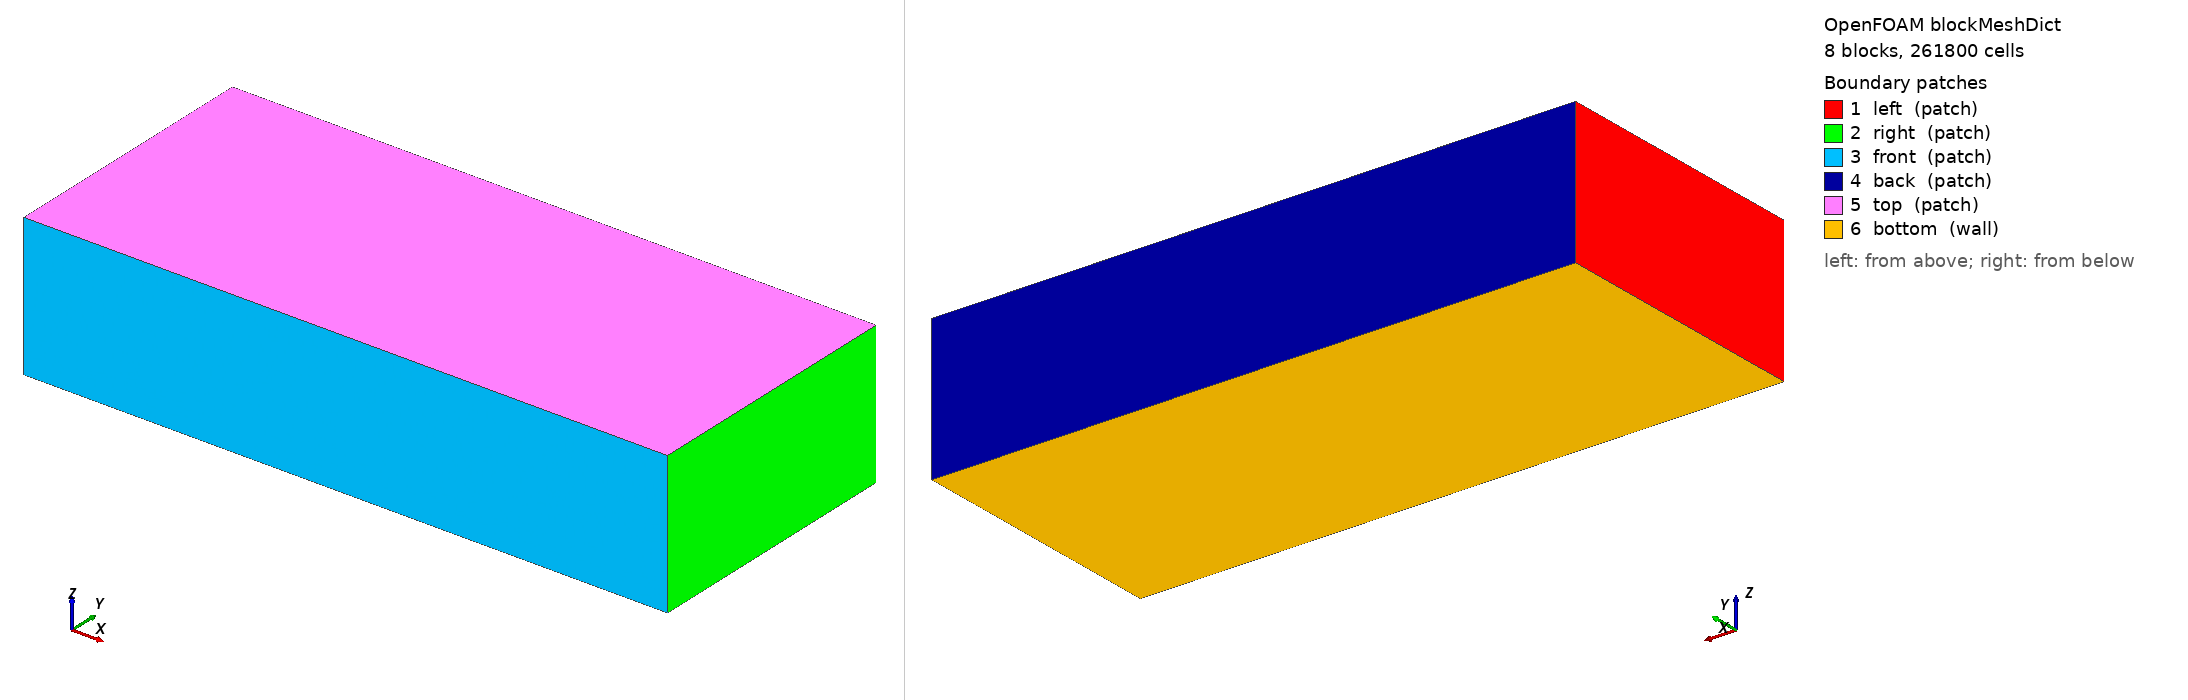

OpenFOAM case: the mesh blockMesh builds from blockMeshDict, 8 block(s), 261800 cells. Boundary patches (legend numbers): 1 left (patch), 2 right (patch), 3 front (patch), 4 back (patch), 5 top (patch), 6 bottom (wall). Left view from above one corner, right view from below the opposite corner. Boundary conditions: 10 field file(s) under 0/ or 0.orig/; 6 of 6 drawn patches have an entry in a shipped field file.

=== system/blockMeshDict ===
/*--------------------------------*- C++ -*----------------------------------*\
| =========                 |                                                 |
| \\      /  F ield         | OpenFOAM: The Open Source CFD Toolbox           |
|  \\    /   O peration     | Version:  v2312                                 |
|   \\  /    A nd           | Web:      www.openfoam.com                      |
|    \\/     M anipulation  |                                                 |
\*---------------------------------------------------------------------------*/
FoamFile
{
    version     2.0;
    format      ascii;
    class       dictionary;
    object      blockMeshDict;
}
// * * * * * * * * * * * * * * * * * * * * * * * * * * * * * * * * * * * * * //

scale 1.0;

// ======================  USER PARAMETERS (fully parameterized)  ======================
xmin            -150;   // x min (m)  → LEFT
xmax             40;    // x max (m)  → RIGHT
ymin             -40;   // y min (m)  → FRONT
ymax              40;   // y max (m)  → BACK
zmin               0;   // z min (m)  → BOTTOM (WALL)
zmax              42;   // z max (m)  → TOP

xRef               0;   // x-location of finest mesh (vent position)
yRef               0;   // y-location of finest mesh
zRef               7;   // z-location of finest mesh

gradingFactor      3;   // desired grading ratio (>1)

// Number of cells in each direction (adjust for your resolution)
nCellsXLeft       60;   // left of xRef (-150 → 0)
nCellsXRight      25;   // right of xRef (0 → 40)
nCellsYNeg        35;   // negative y (-40 → 0)  → FRONT
nCellsYPos        35;   // positive y (0 → 40)   → BACK
nCellsZBottom     9;   // bottom of zRef (0 → 7)
nCellsZTop        35;   // top of zRef (7 → 42)

// Grading values (automatically derived)
gradingTowards  0.5;    // cells get smaller towards refinement point
gradingAway     2.0;    // cells get larger away from refinement point
// =================================================================================

// ======================  VERTICES (27 points)  ======================
vertices
(
    // z = zmin
    ($xmin $ymin $zmin)   // 0
    ($xRef $ymin $zmin)   // 1
    ($xmax $ymin $zmin)   // 2
    ($xmin $yRef $zmin)   // 3
    ($xRef $yRef $zmin)   // 4
    ($xmax $yRef $zmin)   // 5
    ($xmin $ymax $zmin)   // 6
    ($xRef $ymax $zmin)   // 7
    ($xmax $ymax $zmin)   // 8

    // z = zRef
    ($xmin $ymin $zRef)   // 9
    ($xRef $ymin $zRef)   // 10
    ($xmax $ymin $zRef)   // 11
    ($xmin $yRef $zRef)   // 12
    ($xRef $yRef $zRef)   // 13   ← finest point
    ($xmax $yRef $zRef)   // 14
    ($xmin $ymax $zRef)   // 15
    ($xRef $ymax $zRef)   // 16
    ($xmax $ymax $zRef)   // 17

    // z = zmax
    ($xmin $ymin $zmax)   // 18
    ($xRef $ymin $zmax)   // 19
    ($xmax $ymin $zmax)   // 20
    ($xmin $yRef $zmax)   // 21
    ($xRef $yRef $zmax)   // 22
    ($xmax $yRef $zmax)   // 23
    ($xmin $ymax $zmax)   // 24
    ($xRef $ymax $zmax)   // 25
    ($xmax $ymax $zmax)   // 26
);

// ======================  BLOCKS (8 blocks with grading)  ======================
blocks
(
    hex (0 1 4 3 9 10 13 12) ($nCellsXLeft $nCellsYNeg $nCellsZBottom) simpleGrading ($gradingTowards $gradingTowards $gradingTowards)
    hex (1 2 5 4 10 11 14 13) ($nCellsXRight $nCellsYNeg $nCellsZBottom) simpleGrading ($gradingAway $gradingTowards $gradingTowards)
    hex (3 4 7 6 12 13 16 15) ($nCellsXLeft $nCellsYPos $nCellsZBottom) simpleGrading ($gradingTowards $gradingAway $gradingTowards)
    hex (4 5 8 7 13 14 17 16) ($nCellsXRight $nCellsYPos $nCellsZBottom) simpleGrading ($gradingAway $gradingAway $gradingTowards)
    hex (9 10 13 12 18 19 22 21) ($nCellsXLeft $nCellsYNeg $nCellsZTop) simpleGrading ($gradingTowards $gradingTowards $gradingAway)
    hex (10 11 14 13 19 20 23 22) ($nCellsXRight $nCellsYNeg $nCellsZTop) simpleGrading ($gradingAway $gradingTowards $gradingAway)
    hex (12 13 16 15 21 22 25 24) ($nCellsXLeft $nCellsYPos $nCellsZTop) simpleGrading ($gradingTowards $gradingAway $gradingAway)
    hex (13 14 17 16 22 23 26 25) ($nCellsXRight $nCellsYPos $nCellsZTop) simpleGrading ($gradingAway $gradingAway $gradingAway)
);

// ======================  BOUNDARIES (now split as requested)  ======================
boundary
(
    left    // x = xmin → open
    {
        type patch;
        faces
        (
            (0 3 12 9)
            (3 6 15 12)
            (9 12 21 18)
            (12 15 24 21)
        );
    }

    right   // x = xmax → open
    {
        type patch;
        faces
        (
            (2 5 14 11)
            (5 8 17 14)
            (11 14 23 20)
            (14 17 26 23)
        );
    }

    front   // y = ymin → open
    {
        type patch;
        faces
        (
            (0 1 10 9)
            (1 2 11 10)
            (9 10 19 18)
            (10 11 20 19)
        );
    }

    back    // y = ymax → open
    {
        type patch;
        faces
        (
            (6 7 16 15)
            (7 8 17 16)
            (15 16 25 24)
            (16 17 26 25)
        );
    }

    top     // z = zmax → open
    {
        type patch;
        faces
        (
            (18 19 22 21)
            (19 20 23 22)
            (21 22 25 24)
            (22 23 26 25)
        );
    }

    bottom  // z = zmin → WALL
    {
        type wall;
        faces
        (
            (0 1 4 3)
            (1 2 5 4)
            (3 4 7 6)
            (4 5 8 7)
        );
    }
);

// ************************************************************************* //


=== system/controlDict ===
/*--------------------------------*- C++ -*----------------------------------*\
| =========                 |                                                 |
| \\      /  F ield         | OpenFOAM: The Open Source CFD Toolbox           |
|  \\    /   O peration     | Version:  v2406                                 |
|   \\  /    A nd           | Website:  www.openfoam.com                      |
|    \\/     M anipulation  |                                                 |
\*---------------------------------------------------------------------------*/
FoamFile
{
    version     2.0;
    format      ascii;
    class       dictionary;
    location    "system";
    object      controlDict;
}
// * * * * * * * * * * * * * * * * * * * * * * * * * * * * * * * * * * * * * //

application     reactingFoam;

startFrom       startTime;

startTime       0;

endTime         2;

stopAt          endTime; //writeNow; 

deltaT          1e-7; //0.01; // Adjust based on CFL for 6.5 m/s
//maxDeltaT       5e-7;    // cap to avoid jumpy growth

writeControl    adjustableRunTime;  //timeStep;

writeInterval   0.1;

purgeWrite      10;//0;

writeFormat     binary; //ascii;

writePrecision  6;

writeCompression off;

timeFormat      general;

timePrecision   6;

runTimeModifiable yes;

adjustTimeStep  yes;

maxCo           0.2; //1;

functions
{

    CourantNo
    {
        type            CourantNo;
        libs            ("libutilityFunctionObjects.so");
        writeControl    timeStep;
        writeInterval   1;
    }
    
    probes_H2_vertical
    {
        type            probes;
        libs            (sampling);
        writeControl    runTime;//writeTime;
        writeInterval   0.1;
        probeLocations
        (
            (0 0 7.1) // x=0.45 m (5 cm from right wall)
            (0 0 7.20)  
            (0 0 7.3)
            (0 0 7.40)
            (0 0 7.5)
            (0 0 7.60)
            (0 0 7.7)
            (0 0 7.80)
            (0 0 7.9)
            (0 0 8.00)
            (0 0 8.1)
            (0 0 8.15)
            (0 0 8.20)
            (0 0 8.25)
            (0 0 8.3)
        );
        fields          (H2);
    }


    myResiduals
    {
        type            solverInfo;
        libs            ("libutilityFunctionObjects.so");

        executeControl  timeStep;
        executeInterval 100;      // Sample less frequently

        writeControl    timeStep;
        writeInterval   100;      // Write every 100 timesteps
                                  
        // List the fields to monitor (add more as needed)
        fields          (p U k epsilon h H2);

        // Optional: Set to 'yes' to also output residual fields to time directories
        // writeResidualFields yes;

        // Optional: Control when to execute (defaults to timeStep if unspecified)
        // executeControl  timeStep;
        // executeInterval 1;
    }
}
// ************************************************************************* //


=== 0.orig/U ===
/*--------------------------------*- C++ -*----------------------------------*\
| =========                 |                                                 |
| \\      /  F ield         | OpenFOAM: The Open Source CFD Toolbox           |
|  \\    /   O peration     | Version:  v2406                                 |
|   \\  /    A nd           | Website:  www.openfoam.com                      |
|    \\/     M anipulation  |                                                 |
\*---------------------------------------------------------------------------*/
FoamFile
{
    version     2.0;
    format      ascii;
    class       volVectorField;
    object      U;
}
// * * * * * * * * * * * * * * * * * * * * * * * * * * * * * * * * * * * * * //

dimensions      [0 1 -1 0 0 0 0];
internalField   uniform (0 0 0);

boundaryField
{
    right
    {
        type            pressureInletOutletVelocity;
        value           $internalField;
        phi             phi;
    }
    left
    {
        type            pressureInletOutletVelocity;
        value           $internalField;
        phi             phi;
    }
    front
    {
        type            pressureInletOutletVelocity;
        value           $internalField;
        phi             phi;
    }
    back
    {
        type            pressureInletOutletVelocity;
        value           $internalField;
        phi             phi;
    }
    top
    {
        type            pressureInletOutletVelocity;
        value           $internalField;
        phi             phi;
    }
    bottom
    {
        type            noSlip;
    }
    bunkering-boat_m
    {
        type            noSlip;
    }
    bunkering-quay_m
    {
        type            noSlip;
    }
    nozzle_holder_wall
    {
        type            noSlip;
    }
    nozzle
    {
        type            codedFixedValue;
        value           uniform (0 0 0);     // dummy

        name    rampInletVelocity;

        code
        #{
            const fvPatch& patch = this->patch();
            const scalar t = this->db().time().value();

            // User parameters:
            const scalar Umax = 20; //1630;         // final velocity
            const scalar t_ramp = 0.01;       // ramp time (seconds)

            scalar scale = min(1.0, t / t_ramp);

            forAll(patch, faceI)
            {
                // direction assumed x-axis, adjust to your nozzle direction
                operator[](faceI) = vector(Umax * scale, 0, 0);
            }
        #};
    }
}
// ************************************************************************* //


=== 0.orig/p ===
/*--------------------------------*- C++ -*----------------------------------*\
| =========                 |                                                 |
| \\      /  F ield         | OpenFOAM: The Open Source CFD Toolbox           |
|  \\    /   O peration     | Version:  v2406                                 |
|   \\  /    A nd           | Website:  www.openfoam.com                      |
|    \\/     M anipulation  |                                                 |
\*---------------------------------------------------------------------------*/
FoamFile
{
    version     2.0;
    format      ascii;
    class       volScalarField;
    object      p;
}
// * * * * * * * * * * * * * * * * * * * * * * * * * * * * * * * * * * * * * //

dimensions      [1 -1 -2 0 0 0 0];
internalField   uniform 101325;

boundaryField
{
    right
    {
        type            zeroGradient; 
    }        
    left                
    {
        type            zeroGradient; 
    }        
    front               
    {
        type            zeroGradient; 
    }        
    back                
    {
        type            totalPressure; //waveTransmissive;
        p0              uniform 101325;
        gamma       1.4;
        U           U;
        rho         rho;
        psi         thermo:psi;
        value       uniform 101325;
    }        
    top                 
    {
        type            zeroGradient; 
    }        
    bottom             { type zeroGradient; }
    bunkering-boat_m   { type zeroGradient; }
    bunkering-quay_m   { type zeroGradient; }
    nozzle_holder_wall { type zeroGradient; }
    nozzle             { type zeroGradient; }
}
// ************************************************************************* //


=== 0.orig/p_waveTransmissive ===
/*--------------------------------*- C++ -*----------------------------------*\
| =========                 |                                                 |
| \\      /  F ield         | OpenFOAM: The Open Source CFD Toolbox           |
|  \\    /   O peration     | Version:  v2406                                 |
|   \\  /    A nd           | Website:  www.openfoam.com                      |
|    \\/     M anipulation  |                                                 |
\*---------------------------------------------------------------------------*/
FoamFile
{
    version     2.0;
    format      ascii;
    class       volScalarField;
    object      p;
}
// * * * * * * * * * * * * * * * * * * * * * * * * * * * * * * * * * * * * * //

dimensions      [1 -1 -2 0 0 0 0];
internalField   uniform 101325;

boundaryField
{
    right
    {
        type            waveTransmissive;
        field           p;
        psi             thermo:psi;
        gamma           1.4;
        fieldInf        101325;
        lInf            5.0; //10.0 length scale over which pressure waves decay
        phi             phi;
        rho             rho;
        value           uniform 101325;
    }        
    left                
    {
        type            waveTransmissive;
        field           p;
        psi             thermo:psi;
        gamma           1.4;
        fieldInf        101325;
        lInf            5.0; //10.0 length scale over which pressure waves decay
        phi             phi;
        rho             rho;
        value           uniform 101325;
    }        
    front               
    {
        type            waveTransmissive;
        field           p;
        psi             thermo:psi;
        gamma           1.4;
        fieldInf        101325;
        lInf            5.0; //10.0 length scale over which pressure waves decay
        phi             phi;
        rho             rho;
        value           uniform 101325;
    }        
    back                
    {
        type            totalPressure; //waveTransmissive;
        p0              uniform 101325;
        gamma       1.4;
        U           U;
        rho         rho;
        psi         thermo:psi;
        value       uniform 101325;
/*
        field           p;
        psi             thermo:psi;
        gamma           1.4;
        fieldInf        101325;
        lInf            5.0; //10.0 length scale over which pressure waves decay
        phi             phi;
        rho             rho;
        value           uniform 101325;
*/        
    }        
    top                 
    {
        type            waveTransmissive;
        field           p;
        psi             thermo:psi;
        gamma           1.4;
        fieldInf        101325;
        lInf            5.0; //10.0 length scale over which pressure waves decay
        phi             phi;
        rho             rho;
        value           uniform 101325;
    }        
    bottom             { type zeroGradient; }
    bunkering-boat_m   { type zeroGradient; }
    bunkering-quay_m   { type zeroGradient; }
    nozzle_holder_wall { type zeroGradient; }
    nozzle             { type zeroGradient; }
}
// ************************************************************************* //


=== 0/H2 ===
/*--------------------------------*- C++ -*----------------------------------*\
| =========                 |                                                 |
| \\      /  F ield         | OpenFOAM: The Open Source CFD Toolbox           |
|  \\    /   O peration     | Version:  2406                                  |
|   \\  /    A nd           | Website:  www.openfoam.com                      |
|    \\/     M anipulation  |                                                 |
\*---------------------------------------------------------------------------*/
FoamFile
{
    version     2.0;
    format      binary;
    arch        "LSB;label=32;scalar=64";
    class       volScalarField;
    location    "0";
    object      H2;
}
// * * * * * * * * * * * * * * * * * * * * * * * * * * * * * * * * * * * * * //

dimensions      [0 0 0 0 0 0 0];

internalField   uniform 0;

boundaryField
{
    left
    {
        type            inletOutlet;
        inletValue      uniform 0;
        value           uniform 0;
    }
    right
    {
        type            inletOutlet;
        inletValue      uniform 0;
        value           uniform 0;
    }
    front
    {
        type            inletOutlet;
        inletValue      uniform 0;
        value           uniform 0;
    }
    back
    {
        type            inletOutlet;
        inletValue      uniform 0;
        value           uniform 0;
    }
    top
    {
        type            inletOutlet;
        inletValue      uniform 0;
        value           uniform 0;
    }
    bottom
    {
        type            zeroGradient;
    }
    bunkering-boat_m
    {
        type            zeroGradient;
    }
    bunkering-quay_m
    {
        type            zeroGradient;
    }
    nozzle
    {
        type            fixedValue;
        value           uniform 1;
    }
    nozzle_holder_wall
    {
        type            zeroGradient;
    }
}


// ************************************************************************* //


=== 0/T ===
/*--------------------------------*- C++ -*----------------------------------*\
| =========                 |                                                 |
| \\      /  F ield         | OpenFOAM: The Open Source CFD Toolbox           |
|  \\    /   O peration     | Version:  2406                                  |
|   \\  /    A nd           | Website:  www.openfoam.com                      |
|    \\/     M anipulation  |                                                 |
\*---------------------------------------------------------------------------*/
FoamFile
{
    version     2.0;
    format      binary;
    arch        "LSB;label=32;scalar=64";
    class       volScalarField;
    location    "0";
    object      T;
}
// * * * * * * * * * * * * * * * * * * * * * * * * * * * * * * * * * * * * * //

dimensions      [0 0 0 1 0 0 0];

internalField   uniform 300;

boundaryField
{
    left
    {
        type            inletOutlet;
        inletValue      uniform 300;
        value           uniform 300;
    }
    right
    {
        type            inletOutlet;
        inletValue      uniform 300;
        value           uniform 300;
    }
    front
    {
        type            inletOutlet;
        inletValue      uniform 300;
        value           uniform 300;
    }
    back
    {
        type            inletOutlet;
        inletValue      uniform 300;
        value           uniform 300;
    }
    top
    {
        type            inletOutlet;
        inletValue      uniform 300;
        value           uniform 300;
    }
    bottom
    {
        type            zeroGradient;
    }
    bunkering-boat_m
    {
        type            zeroGradient;
    }
    bunkering-quay_m
    {
        type            zeroGradient;
    }
    nozzle
    {
        type            fixedValue;
        value           uniform 300;
    }
    nozzle_holder_wall
    {
        type            zeroGradient;
    }
}


// ************************************************************************* //


=== 0/U ===
/*--------------------------------*- C++ -*----------------------------------*\
| =========                 |                                                 |
| \\      /  F ield         | OpenFOAM: The Open Source CFD Toolbox           |
|  \\    /   O peration     | Version:  2406                                  |
|   \\  /    A nd           | Website:  www.openfoam.com                      |
|    \\/     M anipulation  |                                                 |
\*---------------------------------------------------------------------------*/
FoamFile
{
    version     2.0;
    format      binary;
    arch        "LSB;label=32;scalar=64";
    class       volVectorField;
    location    "0";
    object      U;
}
// * * * * * * * * * * * * * * * * * * * * * * * * * * * * * * * * * * * * * //

dimensions      [0 1 -1 0 0 0 0];

internalField   uniform (0 0 0);

boundaryField
{
    left
    {
        type            pressureInletOutletVelocity;
        value           uniform (0 0 0);
    }
    right
    {
        type            pressureInletOutletVelocity;
        value           uniform (0 0 0);
    }
    front
    {
        type            pressureInletOutletVelocity;
        value           uniform (0 0 0);
    }
    back
    {
        type            pressureInletOutletVelocity;
        value           uniform (0 0 0);
    }
    top
    {
        type            pressureInletOutletVelocity;
        value           uniform (0 0 0);
    }
    bottom
    {
        type            noSlip;
    }
    bunkering-boat_m
    {
        type            noSlip;
    }
    bunkering-quay_m
    {
        type            noSlip;
    }
    nozzle
    {
        type            codedFixedValue;
        value           uniform (0 0 0);
        name            rampInletVelocity;
        code            #{
            const fvPatch& patch = this->patch();
            const scalar t = this->db().time().value();

            // User parameters:
            const scalar Umax = 20; //1630;         // final velocity
            const scalar t_ramp = 0.01;       // ramp time (seconds)

            scalar scale = min(1.0, t / t_ramp);

            forAll(patch, faceI)
            {
                // direction assumed x-axis, adjust to your nozzle direction
                operator[](faceI) = vector(Umax * scale, 0, 0);
            }
        #};
    }
    nozzle_holder_wall
    {
        type            noSlip;
    }
}


// ************************************************************************* //


=== 0/epsilon ===
/*--------------------------------*- C++ -*----------------------------------*\
| =========                 |                                                 |
| \\      /  F ield         | OpenFOAM: The Open Source CFD Toolbox           |
|  \\    /   O peration     | Version:  2406                                  |
|   \\  /    A nd           | Website:  www.openfoam.com                      |
|    \\/     M anipulation  |                                                 |
\*---------------------------------------------------------------------------*/
FoamFile
{
    version     2.0;
    format      binary;
    arch        "LSB;label=32;scalar=64";
    class       volScalarField;
    location    "0";
    object      epsilon;
}
// * * * * * * * * * * * * * * * * * * * * * * * * * * * * * * * * * * * * * //

dimensions      [0 2 -3 0 0 0 0];

internalField   uniform 2e-07;

boundaryField
{
    left
    {
        type            inletOutlet;
        inletValue      uniform 2e-07;
        value           uniform 2e-07;
    }
    right
    {
        type            inletOutlet;
        inletValue      uniform 2e-07;
        value           uniform 2e-07;
    }
    front
    {
        type            inletOutlet;
        inletValue      uniform 2e-07;
        value           uniform 2e-07;
    }
    back
    {
        type            inletOutlet;
        inletValue      uniform 2e-07;
        value           uniform 2e-07;
    }
    top
    {
        type            inletOutlet;
        inletValue      uniform 2e-07;
        value           uniform 2e-07;
    }
    bottom
    {
        type            epsilonWallFunction;
        value           uniform 2e-07;
    }
    bunkering-boat_m
    {
        type            epsilonWallFunction;
        value           uniform 2e-07;
    }
    bunkering-quay_m
    {
        type            epsilonWallFunction;
        value           uniform 2e-07;
    }
    nozzle
    {
        type            turbulentMixingLengthDissipationRateInlet;
        mixingLength    0.01;
        value           uniform 2e-07;
    }
    nozzle_holder_wall
    {
        type            epsilonWallFunction;
        value           uniform 2e-07;
    }
}


// ************************************************************************* //


=== 0/k ===
/*--------------------------------*- C++ -*----------------------------------*\
| =========                 |                                                 |
| \\      /  F ield         | OpenFOAM: The Open Source CFD Toolbox           |
|  \\    /   O peration     | Version:  2406                                  |
|   \\  /    A nd           | Website:  www.openfoam.com                      |
|    \\/     M anipulation  |                                                 |
\*---------------------------------------------------------------------------*/
FoamFile
{
    version     2.0;
    format      binary;
    arch        "LSB;label=32;scalar=64";
    class       volScalarField;
    location    "0";
    object      k;
}
// * * * * * * * * * * * * * * * * * * * * * * * * * * * * * * * * * * * * * //

dimensions      [0 2 -2 0 0 0 0];

internalField   uniform 3.8e-05;

boundaryField
{
    left
    {
        type            inletOutlet;
        inletValue      uniform 3.8e-05;
        value           uniform 3.8e-05;
    }
    right
    {
        type            inletOutlet;
        inletValue      uniform 3.8e-05;
        value           uniform 3.8e-05;
    }
    front
    {
        type            inletOutlet;
        inletValue      uniform 3.8e-05;
        value           uniform 3.8e-05;
    }
    back
    {
        type            inletOutlet;
        inletValue      uniform 3.8e-05;
        value           uniform 3.8e-05;
    }
    top
    {
        type            inletOutlet;
        inletValue      uniform 3.8e-05;
        value           uniform 3.8e-05;
    }
    bottom
    {
        type            kqRWallFunction;
        value           uniform 3.8e-05;
    }
    bunkering-boat_m
    {
        type            kqRWallFunction;
        value           uniform 3.8e-05;
    }
    bunkering-quay_m
    {
        type            kqRWallFunction;
        value           uniform 3.8e-05;
    }
    nozzle
    {
        type            turbulentIntensityKineticEnergyInlet;
        intensity       0.05;
        value           uniform 9963;
    }
    nozzle_holder_wall
    {
        type            kqRWallFunction;
        value           uniform 3.8e-05;
    }
}


// ************************************************************************* //


=== 0/p ===
/*--------------------------------*- C++ -*----------------------------------*\
| =========                 |                                                 |
| \\      /  F ield         | OpenFOAM: The Open Source CFD Toolbox           |
|  \\    /   O peration     | Version:  2406                                  |
|   \\  /    A nd           | Website:  www.openfoam.com                      |
|    \\/     M anipulation  |                                                 |
\*---------------------------------------------------------------------------*/
FoamFile
{
    version     2.0;
    format      binary;
    arch        "LSB;label=32;scalar=64";
    class       volScalarField;
    location    "0";
    object      p;
}
// * * * * * * * * * * * * * * * * * * * * * * * * * * * * * * * * * * * * * //

dimensions      [1 -1 -2 0 0 0 0];

internalField   uniform 101325;

boundaryField
{
    left
    {
        type            zeroGradient;
    }
    right
    {
        type            zeroGradient;
    }
    front
    {
        type            zeroGradient;
    }
    back
    {
        type            totalPressure;
        rho             rho;
        psi             thermo:psi;
        gamma           1.4;
        p0              uniform 101325;
        value           uniform 101325;
    }
    top
    {
        type            zeroGradient;
    }
    bottom
    {
        type            zeroGradient;
    }
    bunkering-boat_m
    {
        type            zeroGradient;
    }
    bunkering-quay_m
    {
        type            zeroGradient;
    }
    nozzle
    {
        type            zeroGradient;
    }
    nozzle_holder_wall
    {
        type            zeroGradient;
    }
}


// ************************************************************************* //


=== 0/p_waveTransmissive ===
/*--------------------------------*- C++ -*----------------------------------*\
| =========                 |                                                 |
| \\      /  F ield         | OpenFOAM: The Open Source CFD Toolbox           |
|  \\    /   O peration     | Version:  2406                                  |
|   \\  /    A nd           | Website:  www.openfoam.com                      |
|    \\/     M anipulation  |                                                 |
\*---------------------------------------------------------------------------*/
FoamFile
{
    version     2.0;
    format      binary;
    arch        "LSB;label=32;scalar=64";
    class       volScalarField;
    location    "0";
    object      p_waveTransmissive;
}
// * * * * * * * * * * * * * * * * * * * * * * * * * * * * * * * * * * * * * //

dimensions      [1 -1 -2 0 0 0 0];

internalField   uniform 101325;

boundaryField
{
    left
    {
        type            waveTransmissive;
        gamma           1.4;
        fieldInf        101325;
        lInf            5;
        value           uniform 101325;
    }
    right
    {
        type            waveTransmissive;
        gamma           1.4;
        fieldInf        101325;
        lInf            5;
        value           uniform 101325;
    }
    front
    {
        type            waveTransmissive;
        gamma           1.4;
        fieldInf        101325;
        lInf            5;
        value           uniform 101325;
    }
    back
    {
        type            totalPressure;
        rho             rho;
        psi             thermo:psi;
        gamma           1.4;
        p0              uniform 101325;
        value           uniform 101325;
    }
    top
    {
        type            waveTransmissive;
        gamma           1.4;
        fieldInf        101325;
        lInf            5;
        value           uniform 101325;
    }
    bottom
    {
        type            zeroGradient;
    }
    bunkering-boat_m
    {
        type            zeroGradient;
    }
    bunkering-quay_m
    {
        type            zeroGradient;
    }
    nozzle
    {
        type            zeroGradient;
    }
    nozzle_holder_wall
    {
        type            zeroGradient;
    }
}


// ************************************************************************* //
